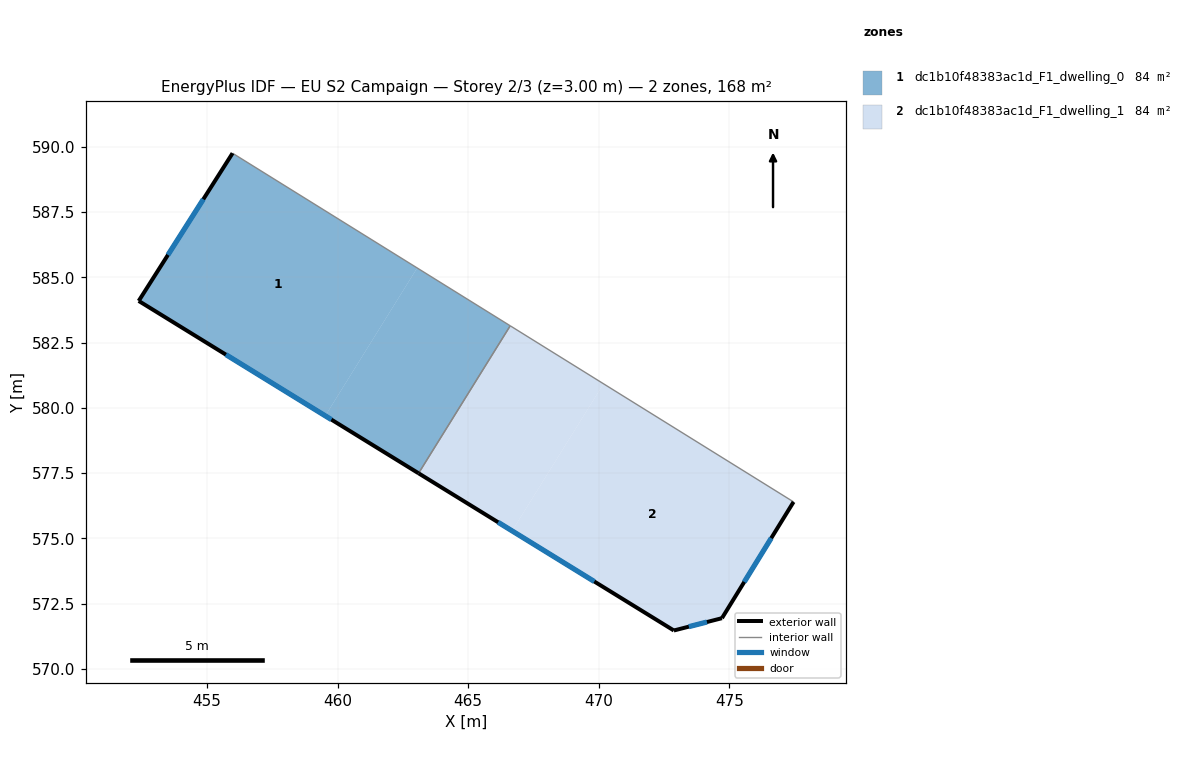
=== STOREY PLAN SPEC (per zone: floor XY polygon, exterior-wall plan segments, windows/doors) ===
zone 1: dc1b10f48383ac1d_F1_dwelling_0  (83.9 m²)
  floor: (463.04, 585.36) (459.52, 579.69) (452.38, 584.09) (455.97, 589.75)
  floor: (466.61, 583.14) (463.10, 577.49) (459.52, 579.69) (463.04, 585.36)
  exterior wall: (452.38, 584.09) – (463.10, 577.49)  [12.6 m]
    window: (455.72, 582.04) – (459.76, 579.55)  [5.4 m²]
  exterior wall: (455.97, 589.75) – (452.38, 584.09)  [6.7 m]
    window: (454.85, 587.99) – (453.50, 585.86)  [2.9 m²]
  interior walls: 2
zone 2: dc1b10f48383ac1d_F1_dwelling_1  (83.9 m²)
  floor: (470.18, 580.92) (466.68, 575.29) (463.10, 577.49) (466.61, 583.14)
  floor: (477.46, 576.40) (474.72, 571.94) (472.88, 571.47) (466.68, 575.29) (470.18, 580.92)
  exterior wall: (474.72, 571.94) – (477.46, 576.40)  [5.2 m]
    window: (475.57, 573.33) – (476.61, 575.01)  [2.2 m²]
  exterior wall: (472.88, 571.47) – (474.72, 571.94)  [1.9 m]
    window: (473.45, 571.62) – (474.15, 571.79)  [0.8 m²]
  exterior wall: (463.10, 577.49) – (472.88, 571.47)  [11.5 m]
    window: (466.14, 575.62) – (469.83, 573.35)  [4.9 m²]
  interior walls: 2

=== DERIVED (storey summary) ===
Building: EU S2 Campaign
Storey: 2 of 3  (floor level z = 3.00 m)
Storey gross floor area: 167.7 m²
Zones on this storey: 2
  - dc1b10f48383ac1d_F1_dwelling_0: floor 83.9 m²; exterior wall 19.3 m (57.9 m²); 2 window(s) 8.2 m²; WWR 14.2%
  - dc1b10f48383ac1d_F1_dwelling_1: floor 83.9 m²; exterior wall 18.6 m (55.9 m²); 3 window(s) 7.9 m²; WWR 14.2%
Zone adjacency (shared interzone walls):
  - dc1b10f48383ac1d_F1_dwelling_0 ↔ dc1b10f48383ac1d_F1_dwelling_1